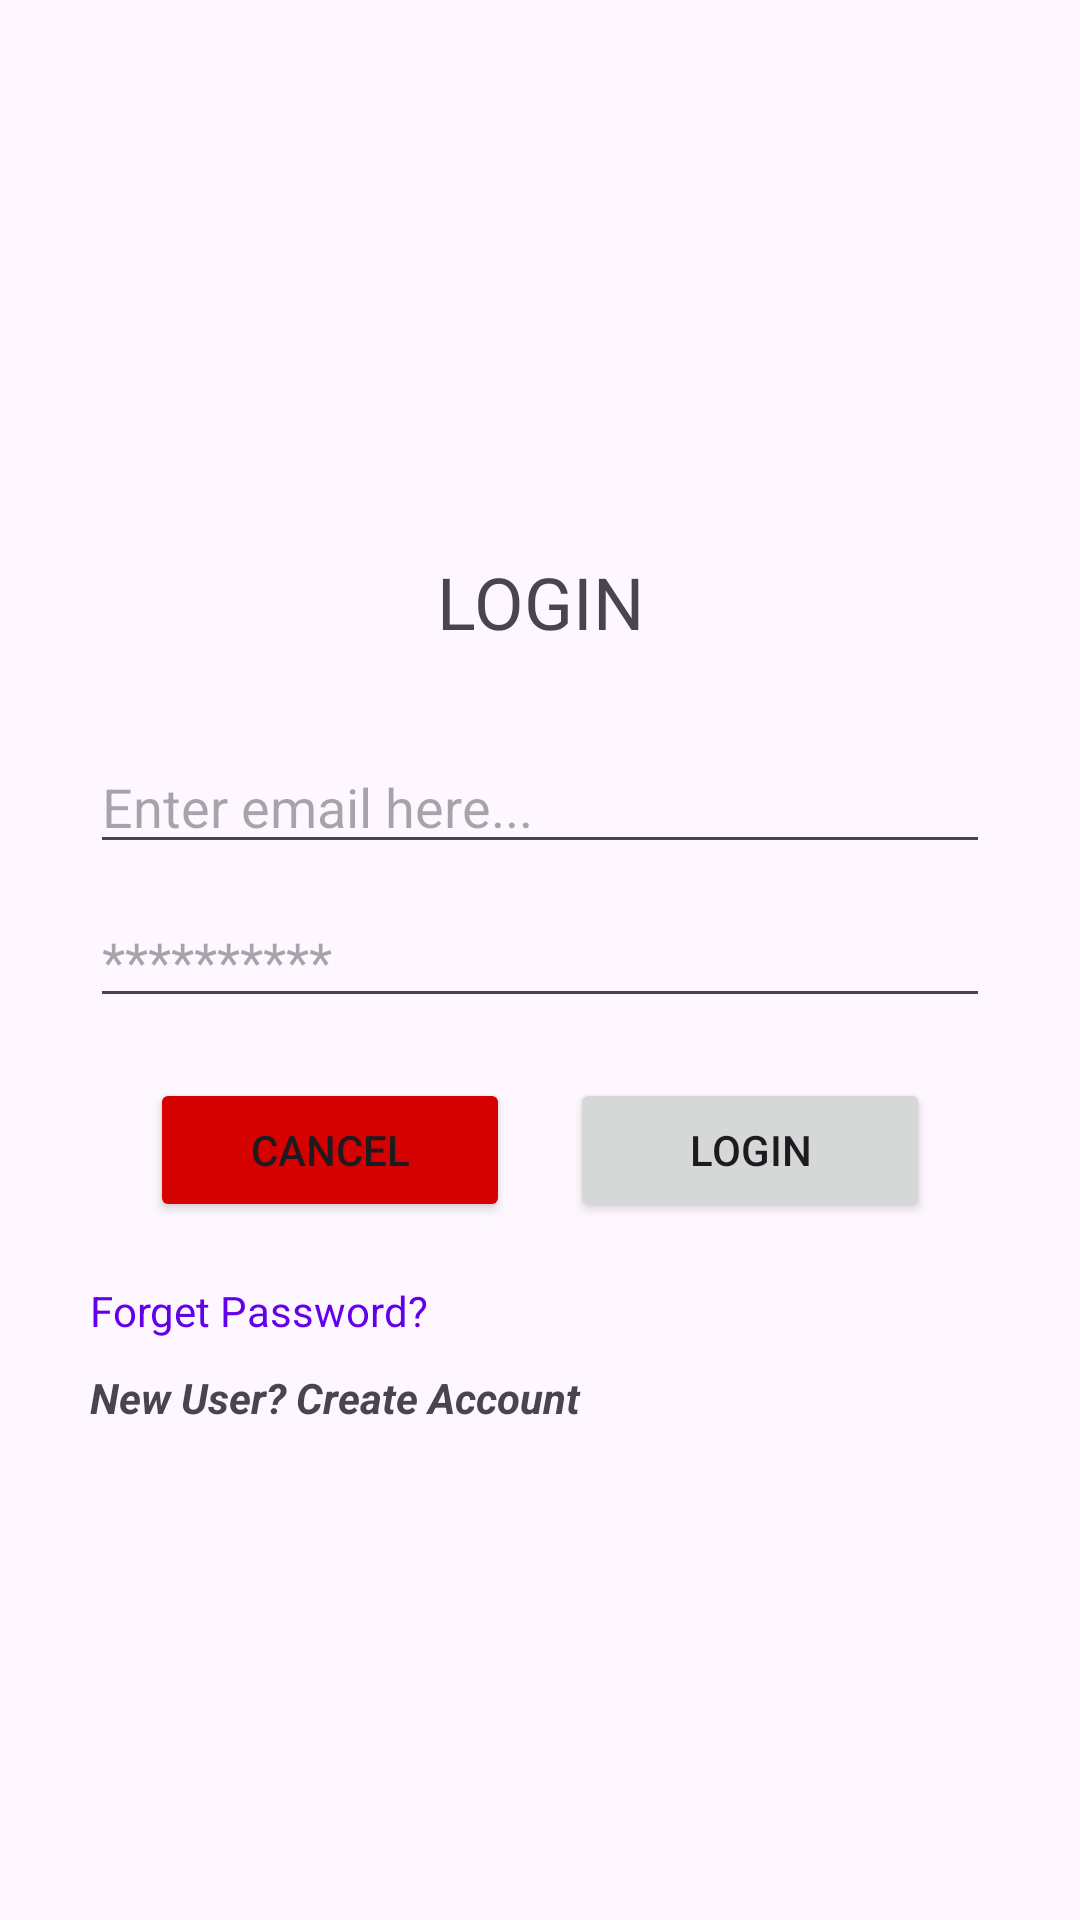

The Android layout XML behind this screen, and the referenced resources:
<!-- AndroidManifest.xml: application theme Theme.Activities_A2 -->
<!-- res/layout/activity_main.xml -->
<?xml version="1.0" encoding="utf-8"?>
<LinearLayout xmlns:android="http://schemas.android.com/apk/res/android"
    xmlns:app="http://schemas.android.com/apk/res-auto"
    xmlns:tools="http://schemas.android.com/tools"
    android:id="@+id/main"
    android:layout_width="match_parent"
    android:layout_height="match_parent"
    android:gravity="center"
    android:orientation="vertical"
    android:padding="30dp"
    tools:context=".MainActivity">


    <TextView
        android:id="@+id/textView"
        android:layout_width="match_parent"
        android:layout_height="wrap_content"
        android:fontFamily="@font/amaranth"
        android:gravity="center"
        android:padding="20dp"
        android:text="LOGIN"
        android:textSize="24sp" />

    <EditText
        android:id="@+id/etEmail"
        android:layout_width="match_parent"
        android:layout_height="wrap_content"
        android:layout_marginTop="10dp"
        android:ems="10"
        android:hint="Enter email here..."
        android:inputType="textEmailAddress" />

    <EditText
        android:id="@+id/etPassword"
        android:layout_width="match_parent"
        android:layout_height="wrap_content"
        android:layout_marginTop="10dp"
        android:ems="10"
        android:hint="**********"
        android:inputType="textPassword" />

    <LinearLayout
        android:layout_width="match_parent"
        android:layout_height="wrap_content"
        android:orientation="horizontal"
        android:padding="20dp">

        <Button
            android:id="@+id/btnCancel"
            android:layout_width="wrap_content"
            android:layout_height="wrap_content"
            android:layout_marginRight="20dp"
            android:layout_weight="1"
            android:backgroundTint="#D50000"
            android:text="CANCEL" />

        <Button
            android:id="@+id/btnLogin"
            android:layout_width="wrap_content"
            android:layout_height="wrap_content"
            android:layout_weight="1"
            android:text="LOGIN" />
    </LinearLayout>

    <TextView
        android:id="@+id/tvForgetPassword"
        android:layout_width="match_parent"
        android:layout_height="wrap_content"
        android:text="Forget Password?"
        android:textColor="#6200EA" />

    <TextView
        android:id="@+id/tvSignup"
        android:layout_width="match_parent"
        android:layout_height="wrap_content"
        android:layout_marginTop="10dp"
        android:text="New User? Create Account"
        android:textStyle="bold|italic" />
</LinearLayout>
<!-- resources referenced by this layout -->
<resources>
  <style name="Theme.Activities_A2" parent="Base.Theme.Activities_A2" />
  <style name="Base.Theme.Activities_A2" parent="Theme.Material3.DayNight.NoActionBar">
          
          
      </style>
</resources>
